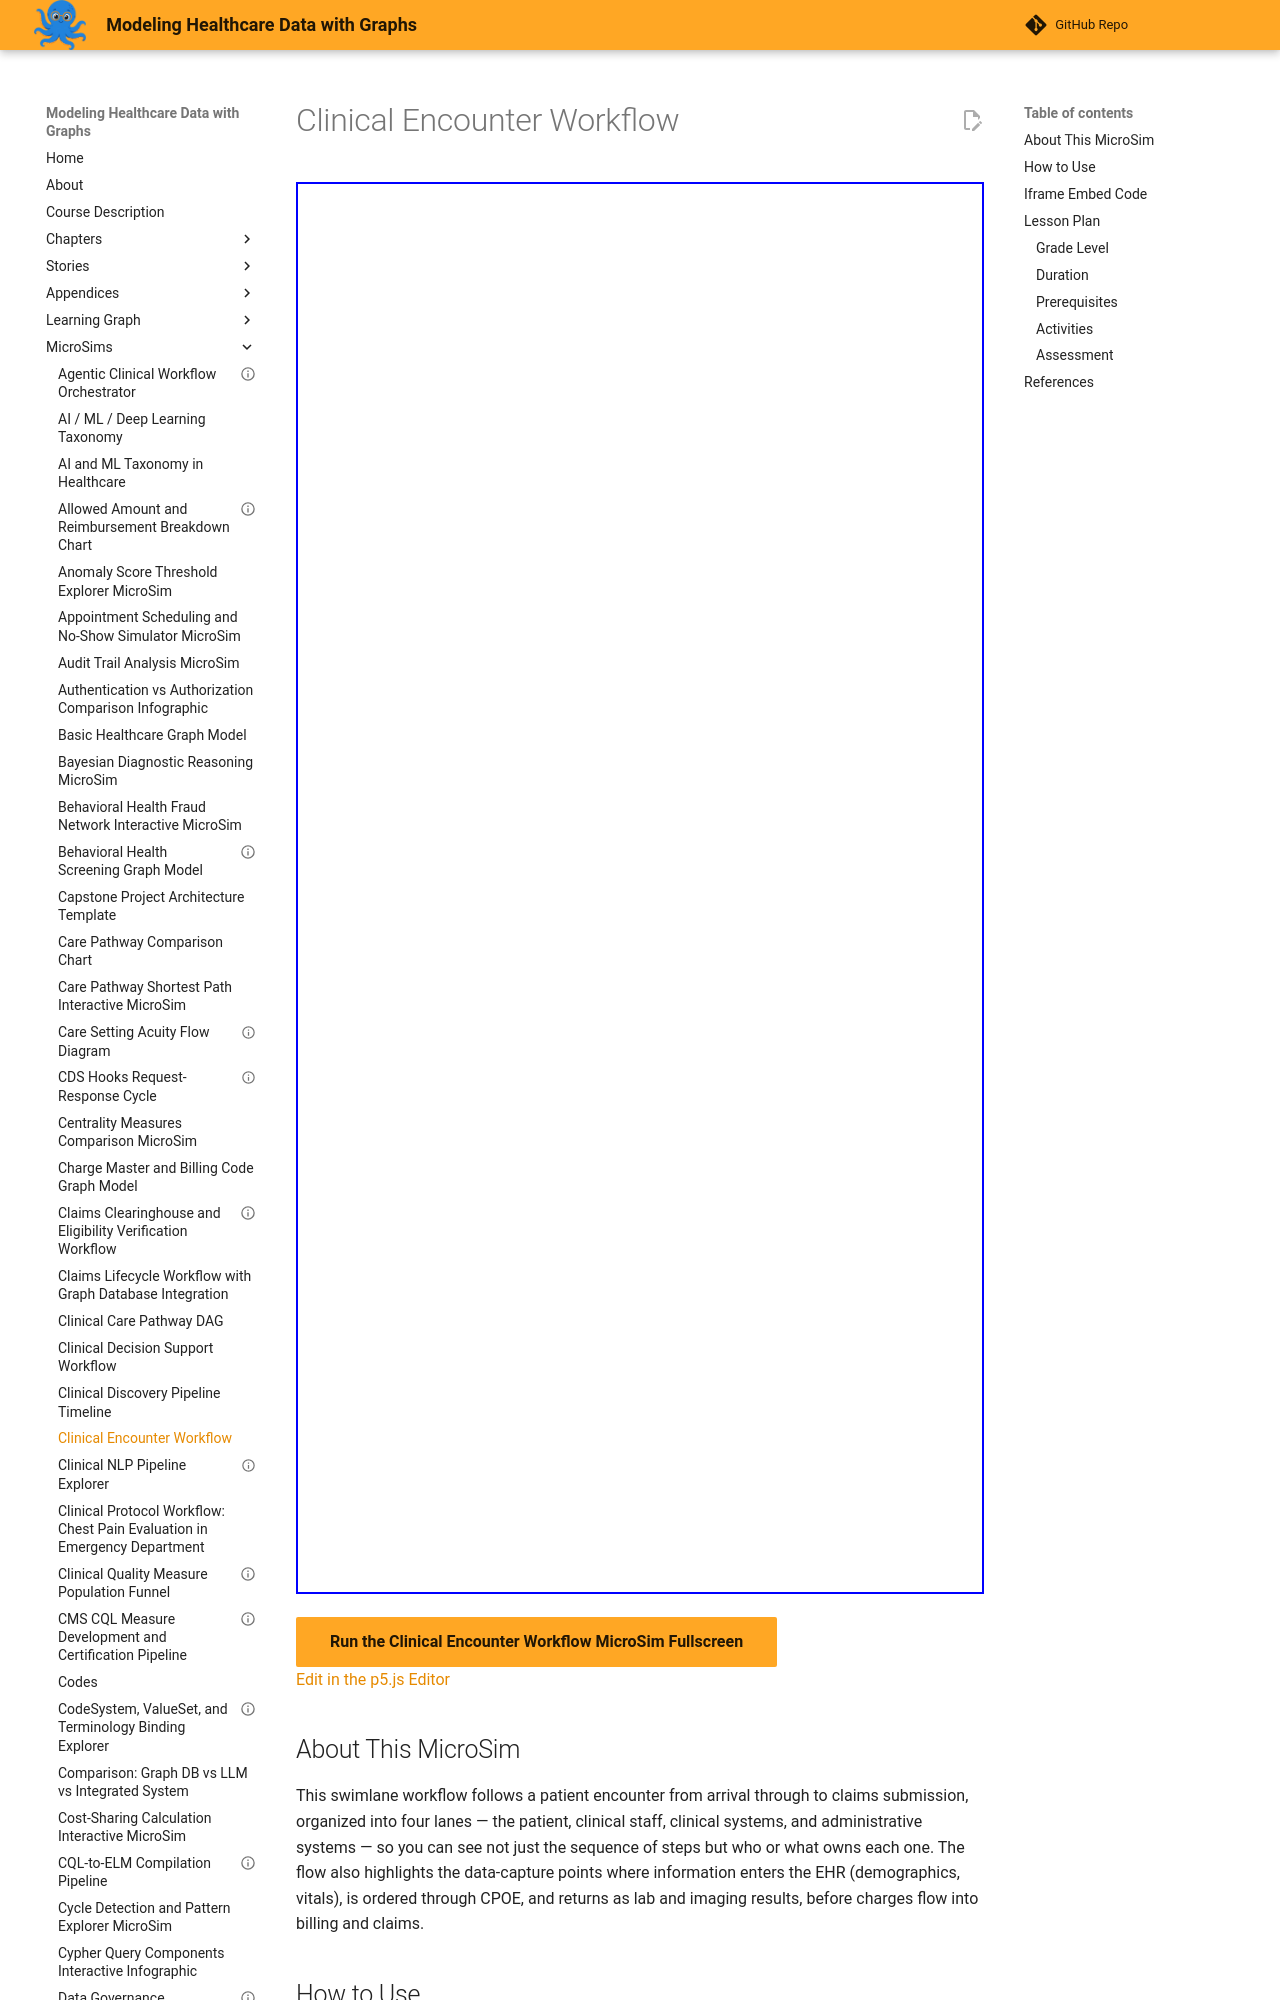

repository: dmccreary/modeling-healthcare-data · page: sims/clinical-encounter-workflow-diagram/index.html · generator: mkdocs

---
title: "Clinical Encounter Workflow"
description: "Interactive Mermaid MicroSim for clinical encounter workflow."
image: /sims/clinical-encounter-workflow-diagram/clinical-encounter-workflow-diagram.png
og:image: /sims/clinical-encounter-workflow-diagram/clinical-encounter-workflow-diagram.png
twitter:image: /sims/clinical-encounter-workflow-diagram/clinical-encounter-workflow-diagram.png
social:
   cards: false
quality_score: 75
---

# Clinical Encounter Workflow

<iframe src="main.html" height="1412" width="100%" scrolling="no"></iframe>

[Run the Clinical Encounter Workflow MicroSim Fullscreen](./main.html){ .md-button .md-button--primary }
<br/>
[Edit in the p5.js Editor](https://editor.p5js.org/)
